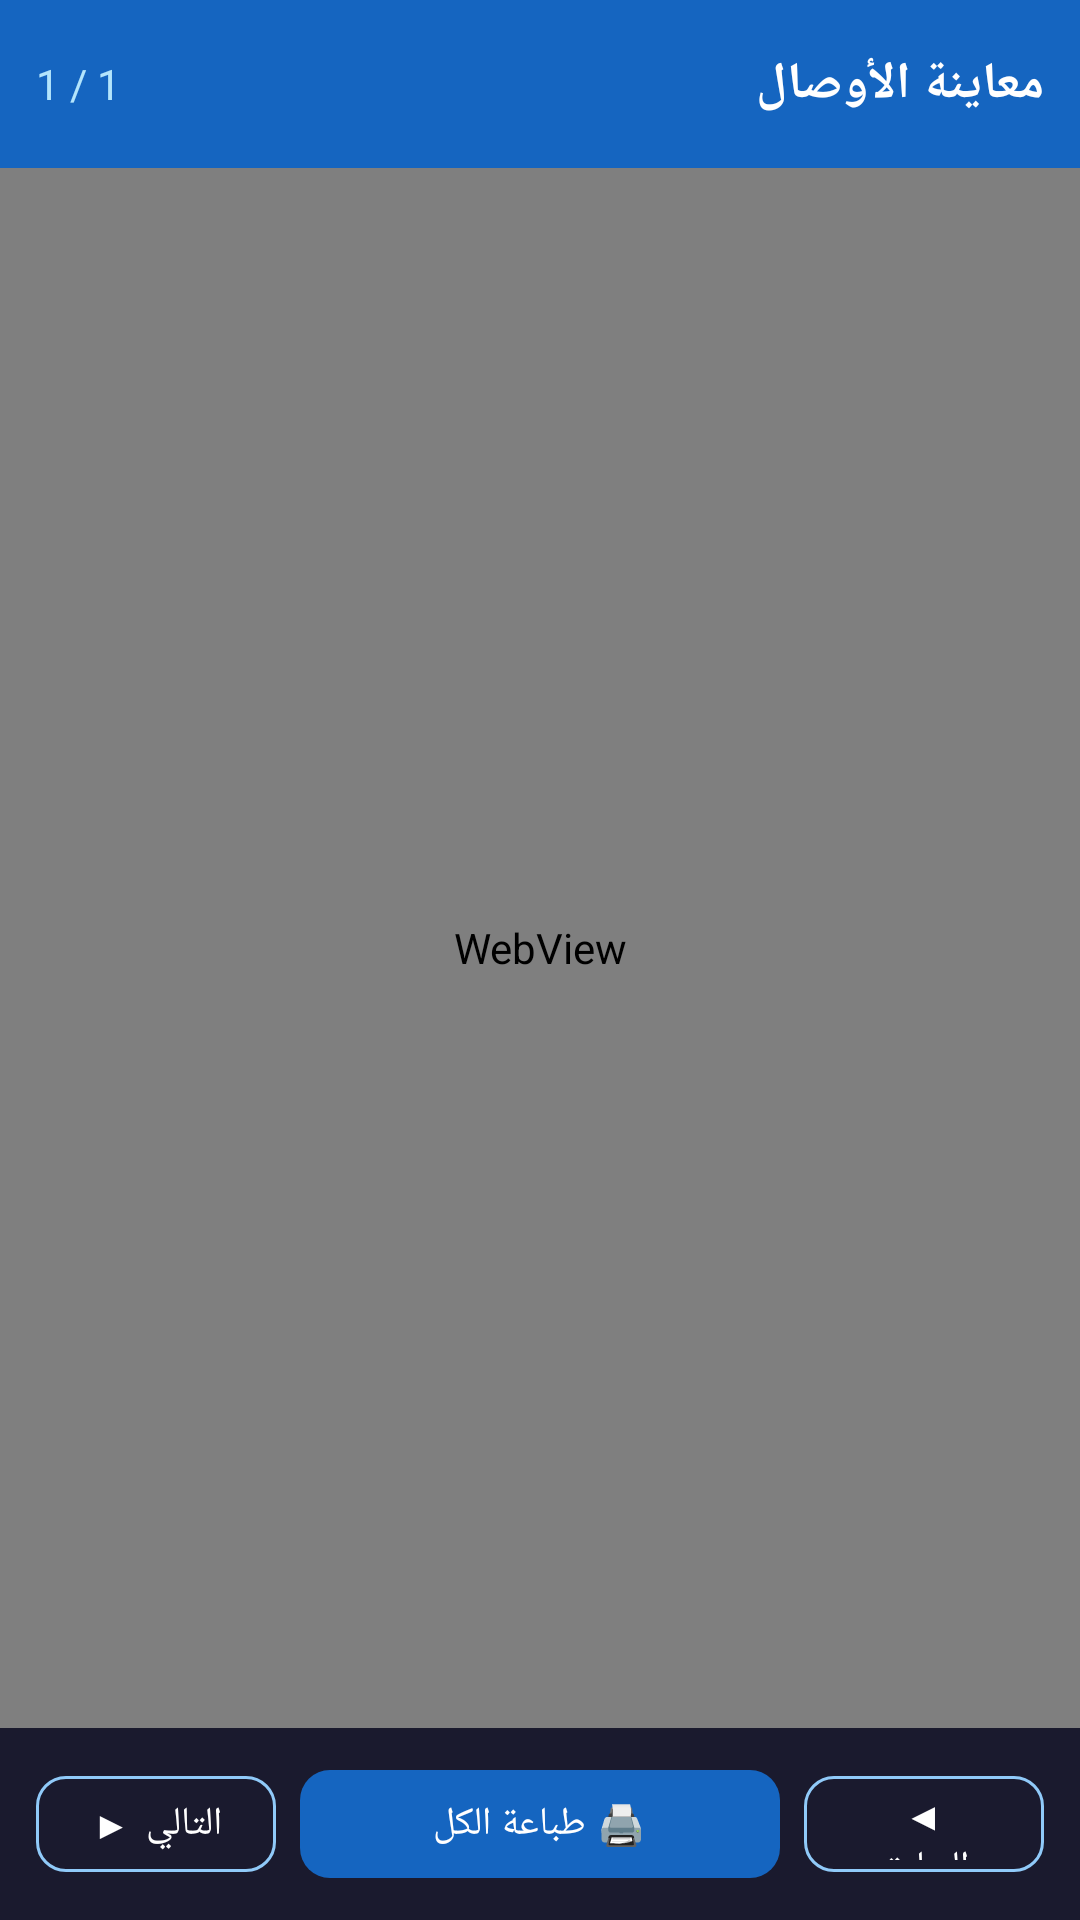

The Android layout XML behind this screen, and the referenced resources:
<!-- AndroidManifest.xml: application theme Theme.محصلومندوب -->
<!-- res/layout/activity_print_preview.xml -->
<?xml version="1.0" encoding="utf-8"?>
<LinearLayout
    xmlns:android="http://schemas.android.com/apk/res/android"
    xmlns:app="http://schemas.android.com/apk/res-auto"
    android:id="@+id/root_layout"
    android:layout_width="match_parent"
    android:layout_height="match_parent"
    android:orientation="vertical"
    android:background="#263238"
    android:layoutDirection="rtl">

    
    <LinearLayout
        android:layout_width="match_parent"
        android:layout_height="56dp"
        android:orientation="horizontal"
        android:gravity="center_vertical"
        android:paddingStart="12dp"
        android:paddingEnd="12dp"
        android:background="#1565C0">

        <TextView
            android:layout_width="0dp"
            android:layout_height="wrap_content"
            android:layout_weight="1"
            android:text="معاينة الأوصال"
            android:textColor="@android:color/white"
            android:textSize="17sp"
            android:textStyle="bold" />

        <TextView
            android:id="@+id/tv_receipt_count"
            android:layout_width="wrap_content"
            android:layout_height="wrap_content"
            android:text="1 / 1"
            android:textColor="#B3E5FC"
            android:textSize="14sp" />

    </LinearLayout>

    
    
    <WebView
        android:id="@+id/wv_preview_real"
        android:layout_width="match_parent"
        android:layout_height="match_parent"
        android:layout_weight="1"
        android:background="#37474F"
        android:scaleType="fitCenter"
        android:padding="8dp"
        android:contentDescription="معاينة الوصل" />

    <LinearLayout
        android:layout_width="match_parent"
        android:layout_height="64dp"
        android:orientation="horizontal"
        android:gravity="center"
        android:background="#1A1A2E"
        android:paddingStart="12dp"
        android:paddingEnd="12dp">

        <com.google.android.material.button.MaterialButton
            android:id="@+id/btn_prev"
            style="@style/Widget.MaterialComponents.Button.OutlinedButton"
            android:layout_width="0dp"
            android:layout_height="44dp"
            android:layout_weight="1"
            android:layout_marginEnd="8dp"
            android:text="◀ السابق"
            android:textColor="@android:color/white"
            android:textSize="13sp"
            app:strokeColor="#90CAF9"
            app:cornerRadius="10dp" />

        <com.google.android.material.button.MaterialButton
            android:id="@+id/btn_print_system"
            android:layout_width="0dp"
            android:layout_height="44dp"
            android:layout_weight="2"
            android:layout_marginEnd="8dp"
            android:text="🖨️ طباعة الكل"
            android:textColor="@android:color/white"
            android:textSize="13sp"
            app:backgroundTint="#1565C0"
            app:cornerRadius="10dp" />

        <com.google.android.material.button.MaterialButton
            android:id="@+id/btn_next"
            style="@style/Widget.MaterialComponents.Button.OutlinedButton"
            android:layout_width="0dp"
            android:layout_height="44dp"
            android:layout_weight="1"
            android:text="التالي ▶"
            android:textColor="@android:color/white"
            android:textSize="13sp"
            app:strokeColor="#90CAF9"
            app:cornerRadius="10dp" />

    </LinearLayout>

</LinearLayout>
<!-- resources referenced by this layout -->
<resources>
  <style name="Theme.محصلومندوب" parent="Base.Theme.محصلومندوب" />
  <style name="Base.Theme.محصلومندوب" parent="Theme.Material3.DayNight.NoActionBar">
          
          
      </style>
</resources>
